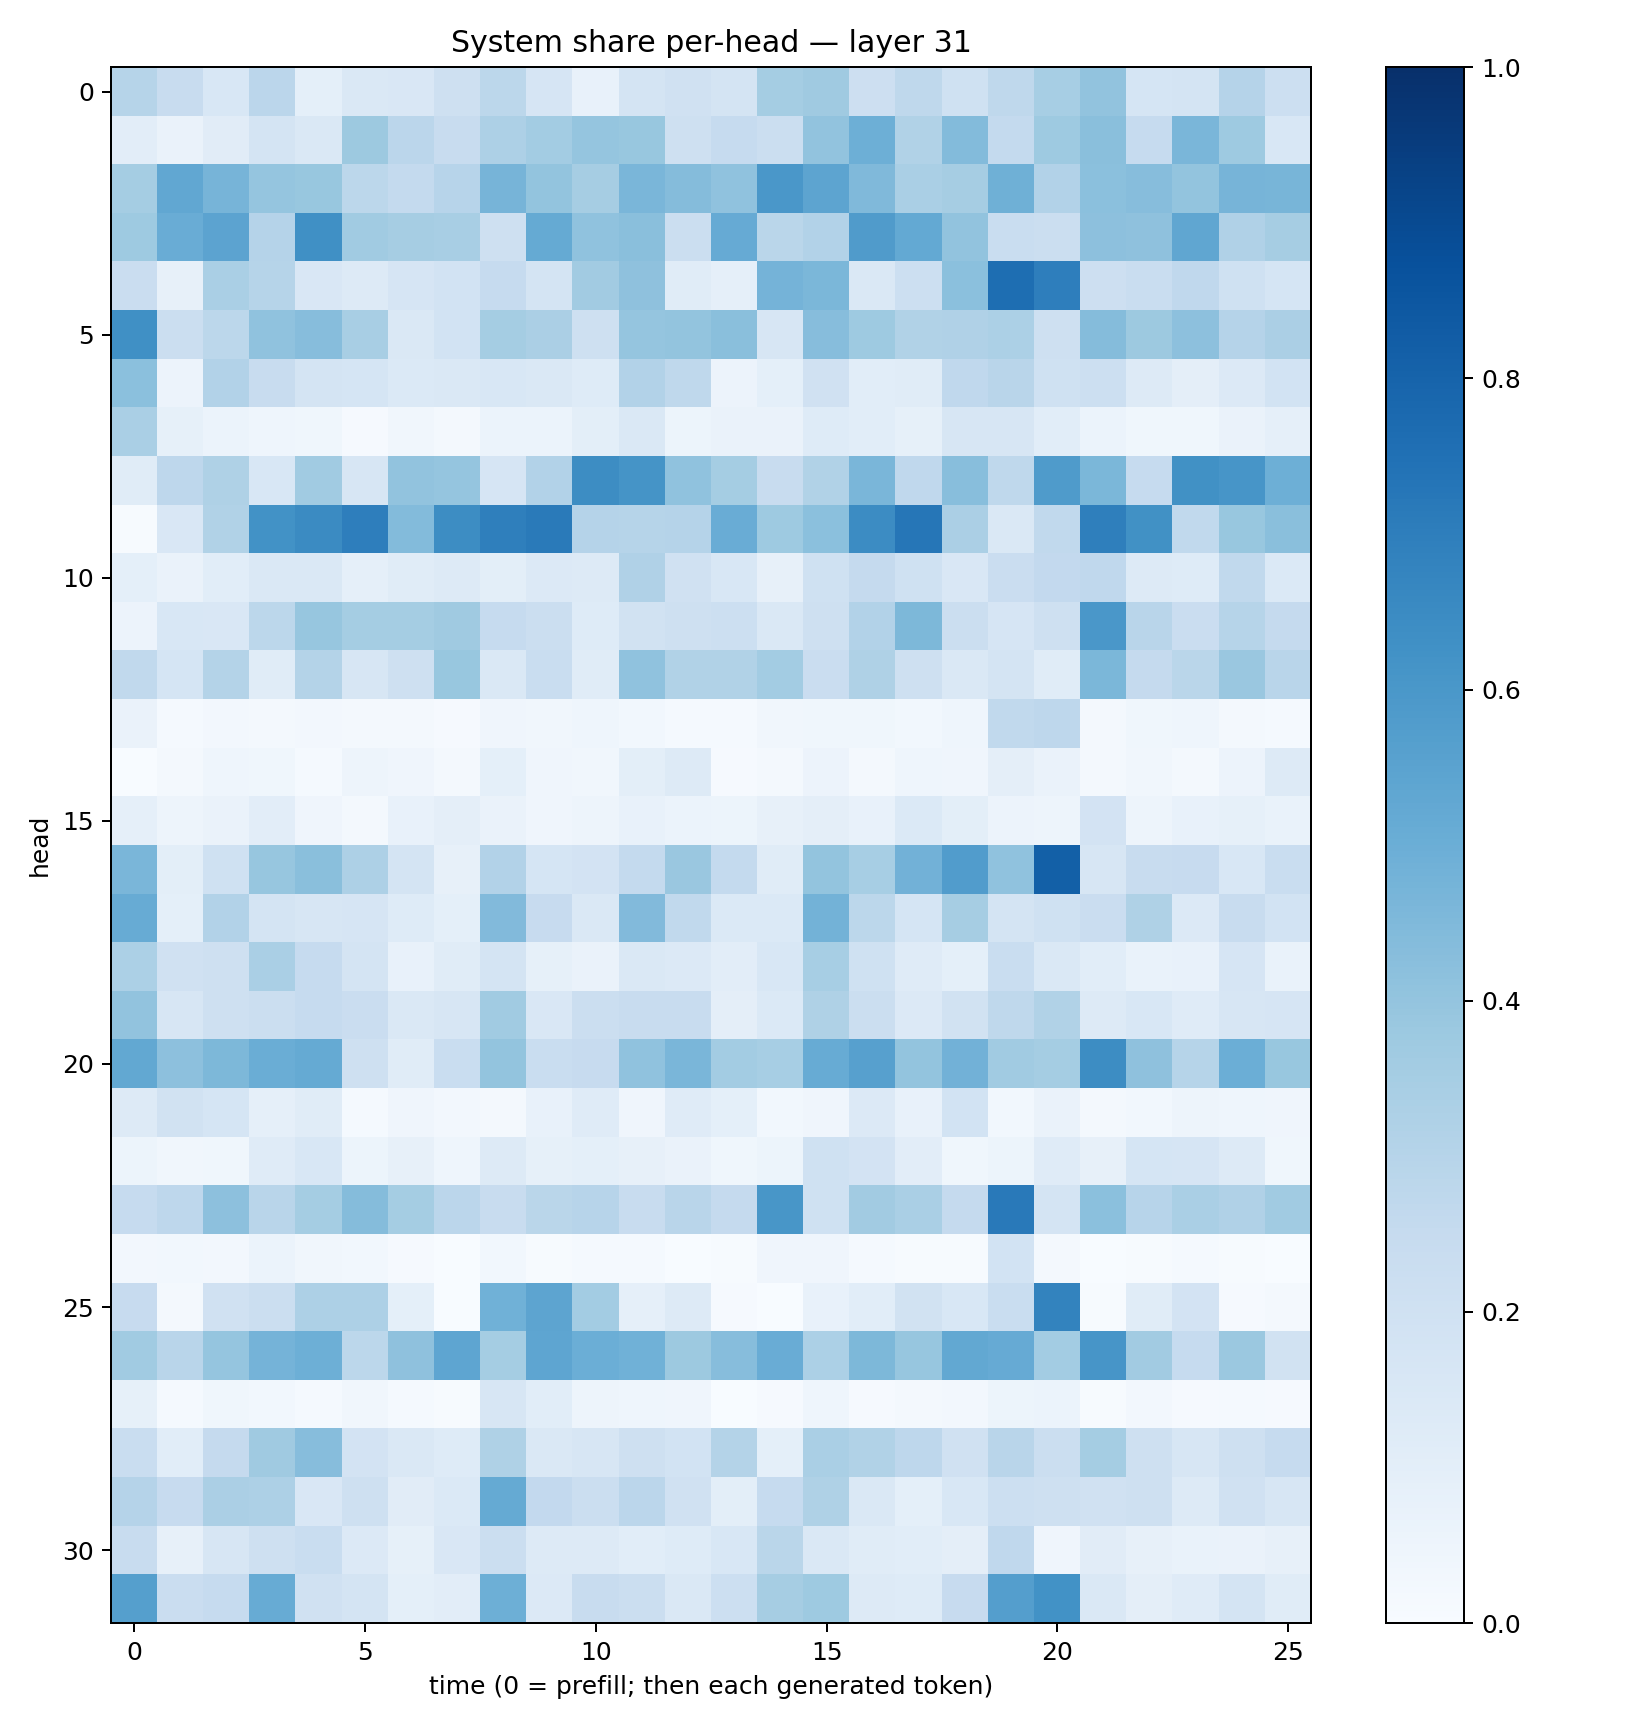

Values plotted in this chart, from the file beside it:
0.29866084, 0.23448843, 0.15355203, 0.28498718, 0.09009846, 0.14173645, 0.1515698, 0.20346224, 0.2810093, 0.16781646, 0.07495969, 0.17352954, 0.19599527, 0.17672934, 0.35332996, 0.3709434, 0.21125866, 0.27055374, 0.20221561, 0.27002886, 0.3442619, 0.40425894, 0.17187284, 0.17265572
0.1054, 0.06515, 0.1132, 0.1789, 0.1462, 0.3751, 0.285, 0.2374, 0.3264, 0.3567, 0.3946, 0.3892, 0.2032, 0.2464, 0.2191, 0.4026, 0.4961, 0.3132, 0.4407, 0.2559, 0.3724, 0.4242, 0.249, 0.462
0.353, 0.5284, 0.4701, 0.3973, 0.3882, 0.2774, 0.2575, 0.2966, 0.4715, 0.3989, 0.3502, 0.4646, 0.4371, 0.408, 0.6009, 0.54, 0.4465, 0.3365, 0.3483, 0.4903, 0.3091, 0.4189, 0.4329, 0.4013
0.3717, 0.5057, 0.5463, 0.3028, 0.6302, 0.3641, 0.3482, 0.3432, 0.2061, 0.518, 0.4074, 0.4253, 0.2213, 0.5151, 0.2852, 0.3087, 0.5788, 0.5229, 0.404, 0.2335, 0.2228, 0.4147, 0.4106, 0.5319
0.2297, 0.07858, 0.3378, 0.2998, 0.1515, 0.1265, 0.1652, 0.1867, 0.2481, 0.177, 0.362, 0.414, 0.114, 0.08768, 0.4758, 0.4605, 0.1425, 0.2171, 0.4191, 0.7613, 0.6984, 0.2122, 0.233, 0.2695
0.6326, 0.2263, 0.2806, 0.4077, 0.432, 0.3416, 0.1438, 0.1869, 0.3555, 0.3328, 0.2072, 0.3968, 0.402, 0.4222, 0.1635, 0.43, 0.3712, 0.3143, 0.3169, 0.3317, 0.2038, 0.4342, 0.3751, 0.4169
0.4201, 0.05575, 0.3107, 0.2356, 0.1739, 0.1693, 0.1402, 0.1483, 0.1553, 0.148, 0.1222, 0.3092, 0.2715, 0.05686, 0.09098, 0.1984, 0.1059, 0.1148, 0.2663, 0.2898, 0.2015, 0.2153, 0.1308, 0.09393
0.3397, 0.08553, 0.06085, 0.04497, 0.03564, 0.009053, 0.03364, 0.02112, 0.0624, 0.06162, 0.09981, 0.1477, 0.05217, 0.06462, 0.06323, 0.1211, 0.1065, 0.08315, 0.1637, 0.1598, 0.1069, 0.05872, 0.03815, 0.03672
0.1157, 0.2758, 0.3228, 0.1552, 0.3651, 0.1563, 0.4042, 0.3976, 0.1668, 0.3121, 0.6415, 0.6145, 0.4074, 0.3536, 0.2348, 0.3138, 0.4641, 0.2694, 0.428, 0.2714, 0.5837, 0.4574, 0.2481, 0.6275
0.005441, 0.1497, 0.313, 0.6244, 0.6516, 0.6992, 0.4413, 0.6429, 0.6949, 0.7139, 0.301, 0.2984, 0.3047, 0.5039, 0.3747, 0.4185, 0.6481, 0.7304, 0.3331, 0.1461, 0.2637, 0.6917, 0.6277, 0.2647
0.09334, 0.06538, 0.1089, 0.1447, 0.1451, 0.08719, 0.115, 0.1325, 0.09994, 0.1362, 0.1316, 0.3178, 0.1989, 0.1527, 0.08121, 0.2013, 0.2503, 0.2019, 0.1508, 0.228, 0.2587, 0.2668, 0.1307, 0.1247
0.05727, 0.155, 0.1497, 0.2797, 0.3926, 0.3526, 0.3537, 0.3686, 0.2491, 0.2232, 0.124, 0.1932, 0.2095, 0.2153, 0.1473, 0.2034, 0.3103, 0.4553, 0.2216, 0.166, 0.2094, 0.6008, 0.2916, 0.2295
0.2633, 0.1715, 0.307, 0.1149, 0.3083, 0.1617, 0.2107, 0.3872, 0.1413, 0.2315, 0.117, 0.4099, 0.3148, 0.3128, 0.3571, 0.2273, 0.3217, 0.2073, 0.1435, 0.1761, 0.117, 0.4579, 0.2539, 0.2861
0.06269, 0.01536, 0.02512, 0.02291, 0.02649, 0.01834, 0.01824, 0.01083, 0.03961, 0.03139, 0.04513, 0.02934, 0.01385, 0.01285, 0.03318, 0.03527, 0.03609, 0.02833, 0.04441, 0.2639, 0.2742, 0.01899, 0.03624, 0.04356
0.002693, 0.02117, 0.04602, 0.03869, 0.01462, 0.04705, 0.03986, 0.02208, 0.09235, 0.04049, 0.03418, 0.09986, 0.1268, 0.01105, 0.0204, 0.0555, 0.01806, 0.04393, 0.04251, 0.0964, 0.06254, 0.02306, 0.03385, 0.0157
0.08957, 0.04852, 0.06287, 0.1046, 0.04172, 0.02317, 0.07737, 0.09685, 0.06514, 0.0423, 0.04857, 0.07446, 0.06024, 0.0533, 0.08057, 0.09679, 0.07697, 0.1373, 0.1012, 0.05607, 0.0486, 0.181, 0.04801, 0.07533
0.4629, 0.1002, 0.2029, 0.3913, 0.4252, 0.3279, 0.1787, 0.07982, 0.3113, 0.1684, 0.183, 0.2547, 0.3857, 0.2564, 0.1171, 0.4011, 0.346, 0.4841, 0.5765, 0.4063, 0.8163, 0.1597, 0.2396, 0.2444
0.511, 0.09262, 0.3087, 0.1793, 0.1637, 0.1669, 0.1217, 0.09015, 0.4436, 0.2434, 0.145, 0.444, 0.263, 0.1384, 0.1387, 0.4766, 0.2774, 0.1681, 0.3505, 0.1776, 0.2028, 0.2284, 0.3206, 0.1341
0.3291, 0.1959, 0.2059, 0.3391, 0.2469, 0.1725, 0.0767, 0.1152, 0.1722, 0.08277, 0.06317, 0.1446, 0.1347, 0.1039, 0.1535, 0.3456, 0.2001, 0.1189, 0.09371, 0.2324, 0.1468, 0.1061, 0.06978, 0.07722
0.4051, 0.1638, 0.2062, 0.2244, 0.2472, 0.2279, 0.144, 0.1605, 0.364, 0.1513, 0.2191, 0.239, 0.2355, 0.09401, 0.1376, 0.3237, 0.221, 0.1357, 0.1907, 0.2727, 0.3148, 0.1268, 0.1545, 0.1197
0.5259, 0.4177, 0.4564, 0.501, 0.5166, 0.2072, 0.1157, 0.2333, 0.3987, 0.2314, 0.2452, 0.4075, 0.4615, 0.3557, 0.3451, 0.5083, 0.562, 0.4004, 0.4825, 0.3668, 0.3522, 0.6417, 0.4132, 0.2996
0.1266, 0.1883, 0.1709, 0.08703, 0.1151, 0.01412, 0.04044, 0.02675, 0.02182, 0.07367, 0.1172, 0.03955, 0.1185, 0.09161, 0.02999, 0.04228, 0.1343, 0.073, 0.1873, 0.03066, 0.06256, 0.02344, 0.03102, 0.04885
0.05237, 0.03412, 0.03793, 0.1203, 0.1549, 0.05396, 0.08162, 0.0468, 0.1271, 0.08396, 0.09041, 0.07999, 0.06455, 0.03764, 0.05404, 0.2003, 0.1819, 0.1051, 0.03762, 0.05207, 0.1205, 0.0815, 0.17, 0.1677
0.2468, 0.2772, 0.4164, 0.2927, 0.3521, 0.4366, 0.3538, 0.2838, 0.2373, 0.2876, 0.2941, 0.2369, 0.2917, 0.251, 0.6049, 0.202, 0.3609, 0.3373, 0.2535, 0.7162, 0.1791, 0.4193, 0.2955, 0.3391
0.02643, 0.02952, 0.0273, 0.05885, 0.03332, 0.02896, 0.01155, 0.002022, 0.0286, 0.004636, 0.0137, 0.01187, 0.001795, 0.005108, 0.04106, 0.04208, 0.01193, 0.003936, 0.005374, 0.1861, 0.0207, 0.002683, 0.006833, 0.01199
0.2433, 0.01665, 0.1956, 0.2253, 0.3274, 0.3269, 0.09364, 0.001019, 0.4862, 0.5394, 0.3576, 0.08922, 0.1327, 0.01133, 0.002307, 0.07129, 0.1075, 0.1882, 0.153, 0.2343, 0.6795, 0.004815, 0.1163, 0.1801
0.3662, 0.2908, 0.3978, 0.4735, 0.4945, 0.2792, 0.4109, 0.538, 0.3524, 0.5385, 0.4977, 0.4871, 0.3763, 0.4324, 0.5048, 0.3308, 0.4536, 0.3924, 0.5269, 0.5126, 0.3571, 0.6071, 0.3602, 0.2488
0.0849, 0.01381, 0.03584, 0.02792, 0.01393, 0.034, 0.01519, 0.00413, 0.1563, 0.1084, 0.05041, 0.04625, 0.03982, 0.003524, 0.008074, 0.04344, 0.008471, 0.01659, 0.02714, 0.05289, 0.06022, 0.007778, 0.02353, 0.01021
0.2307, 0.1059, 0.2506, 0.3677, 0.4299, 0.1813, 0.1446, 0.1248, 0.3225, 0.1449, 0.1579, 0.2043, 0.1847, 0.307, 0.09147, 0.3391, 0.3147, 0.2769, 0.1985, 0.29, 0.2189, 0.3555, 0.2076, 0.1632
0.3043, 0.2437, 0.3356, 0.3264, 0.1492, 0.2032, 0.1119, 0.1406, 0.5187, 0.2606, 0.2221, 0.2833, 0.1968, 0.09966, 0.2495, 0.3212, 0.1408, 0.09309, 0.1544, 0.2174, 0.21, 0.1957, 0.2032, 0.1304
0.2367, 0.08035, 0.1611, 0.2056, 0.2319, 0.1333, 0.08525, 0.1495, 0.2222, 0.1288, 0.1252, 0.1084, 0.1246, 0.1535, 0.2881, 0.1467, 0.1147, 0.1057, 0.09747, 0.2659, 0.04262, 0.1112, 0.07875, 0.0674
0.5661, 0.2269, 0.2466, 0.511, 0.1973, 0.1726, 0.09161, 0.1031, 0.4946, 0.1352, 0.2357, 0.2244, 0.1444, 0.2184, 0.3512, 0.3724, 0.1283, 0.1232, 0.2425, 0.5689, 0.6226, 0.1475, 0.09491, 0.1195
